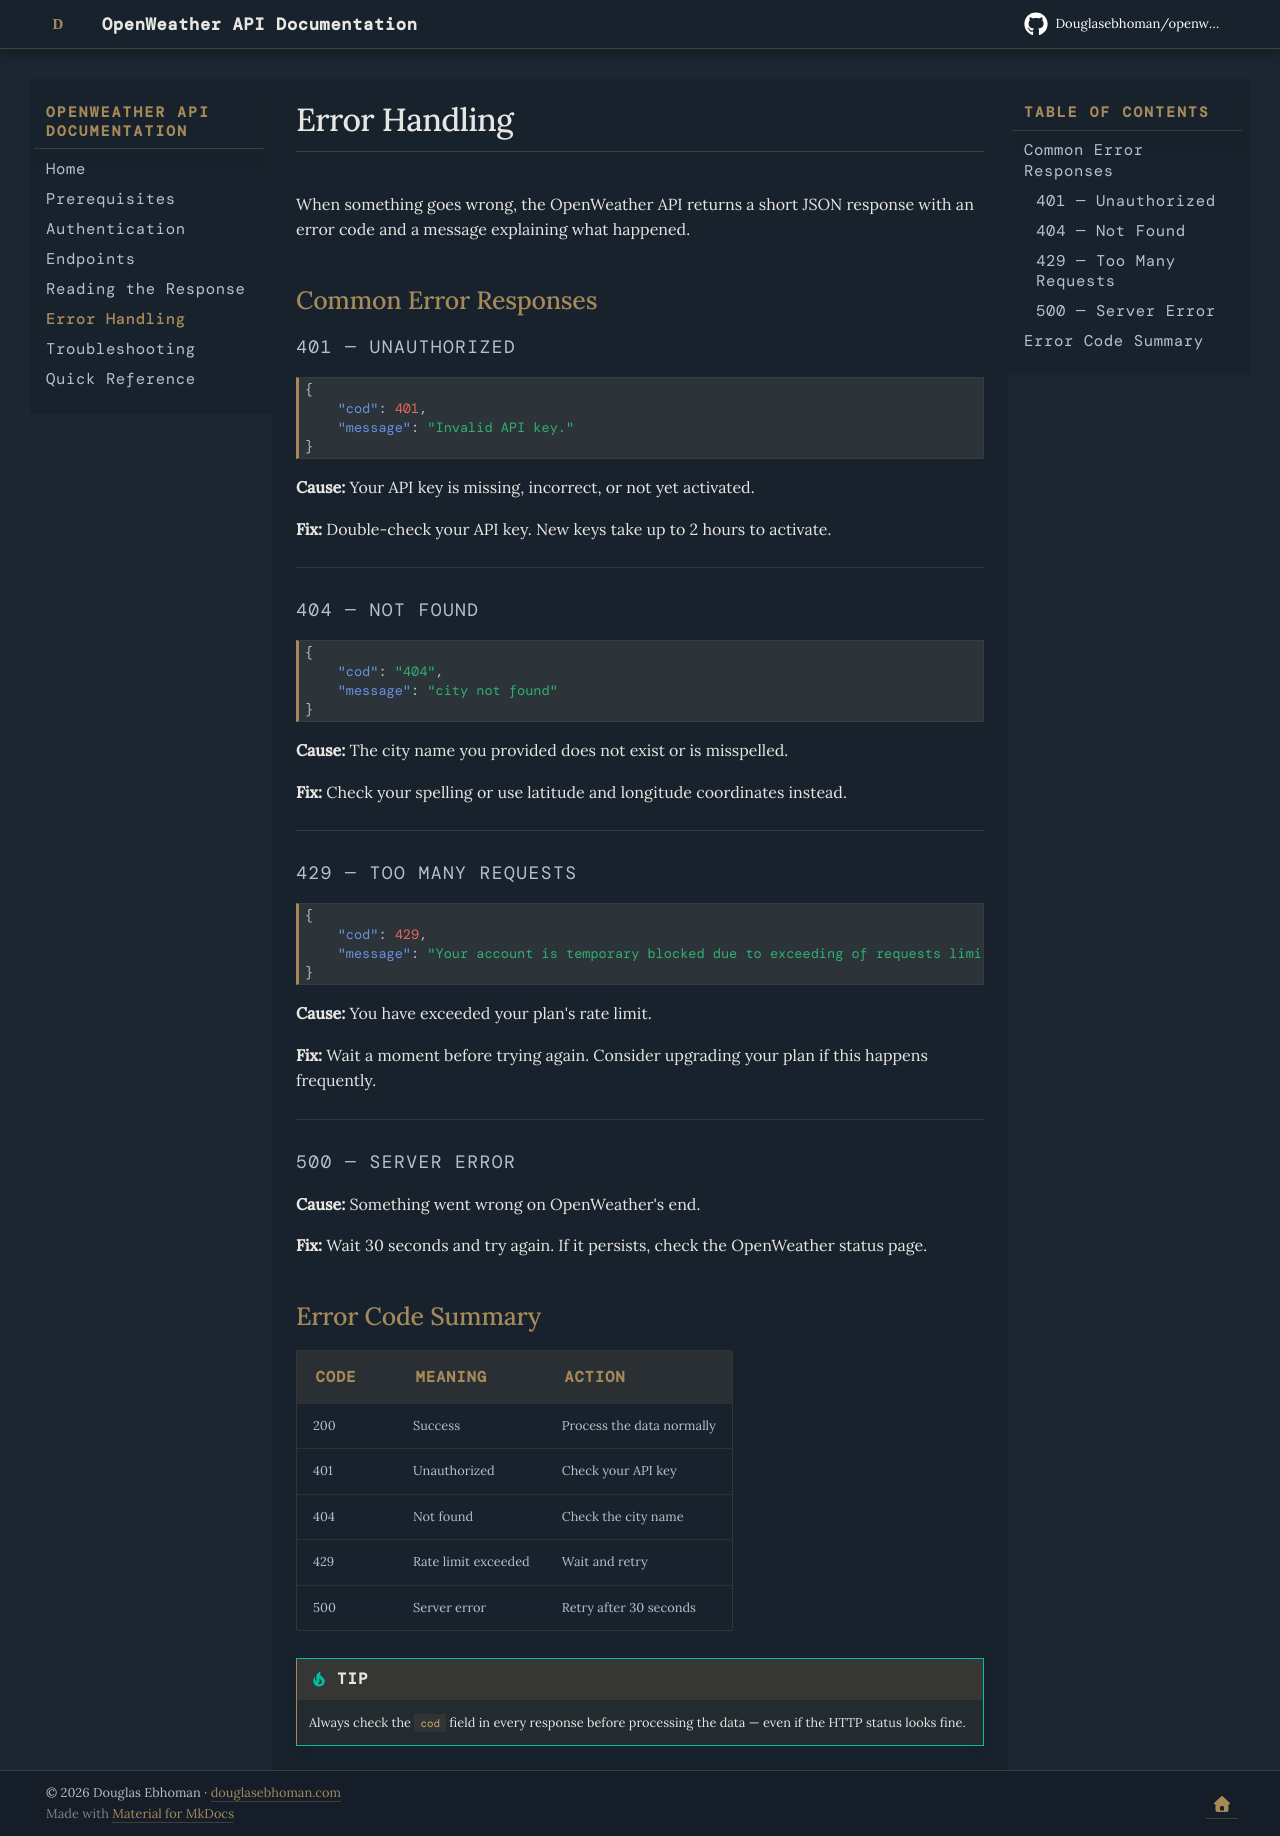

repository: Douglasebhoman/openweather-docs · page: errors/index.html · generator: mkdocs

# Error Handling

When something goes wrong, the OpenWeather API returns a short JSON 
response with an error code and a message explaining what happened.

## Common Error Responses

### 401 — Unauthorized
```json
{
    "cod": 401,
    "message": "Invalid API key."
}
```

**Cause:** Your API key is missing, incorrect, or not yet activated.

**Fix:** Double-check your API key. New keys take up to 2 hours to activate.

---

### 404 — Not Found
```json
{
    "cod": "404",
    "message": "city not found"
}
```

**Cause:** The city name you provided does not exist or is misspelled.

**Fix:** Check your spelling or use latitude and longitude coordinates instead.

---

### 429 — Too Many Requests
```json
{
    "cod": 429,
    "message": "Your account is temporary blocked due to exceeding of requests limitation of your subscription type."
}
```

**Cause:** You have exceeded your plan's rate limit.

**Fix:** Wait a moment before trying again. Consider upgrading your plan 
if this happens frequently.

---

### 500 — Server Error

**Cause:** Something went wrong on OpenWeather's end.

**Fix:** Wait 30 seconds and try again. If it persists, check the 
OpenWeather status page.

## Error Code Summary

| Code | Meaning | Action |
|------|---------|--------|
| 200 | Success | Process the data normally |
| 401 | Unauthorized | Check your API key |
| 404 | Not found | Check the city name |
| 429 | Rate limit exceeded | Wait and retry |
| 500 | Server error | Retry after 30 seconds |

!!! tip
    Always check the `cod` field in every response before processing 
    the data — even if the HTTP status looks fine.
